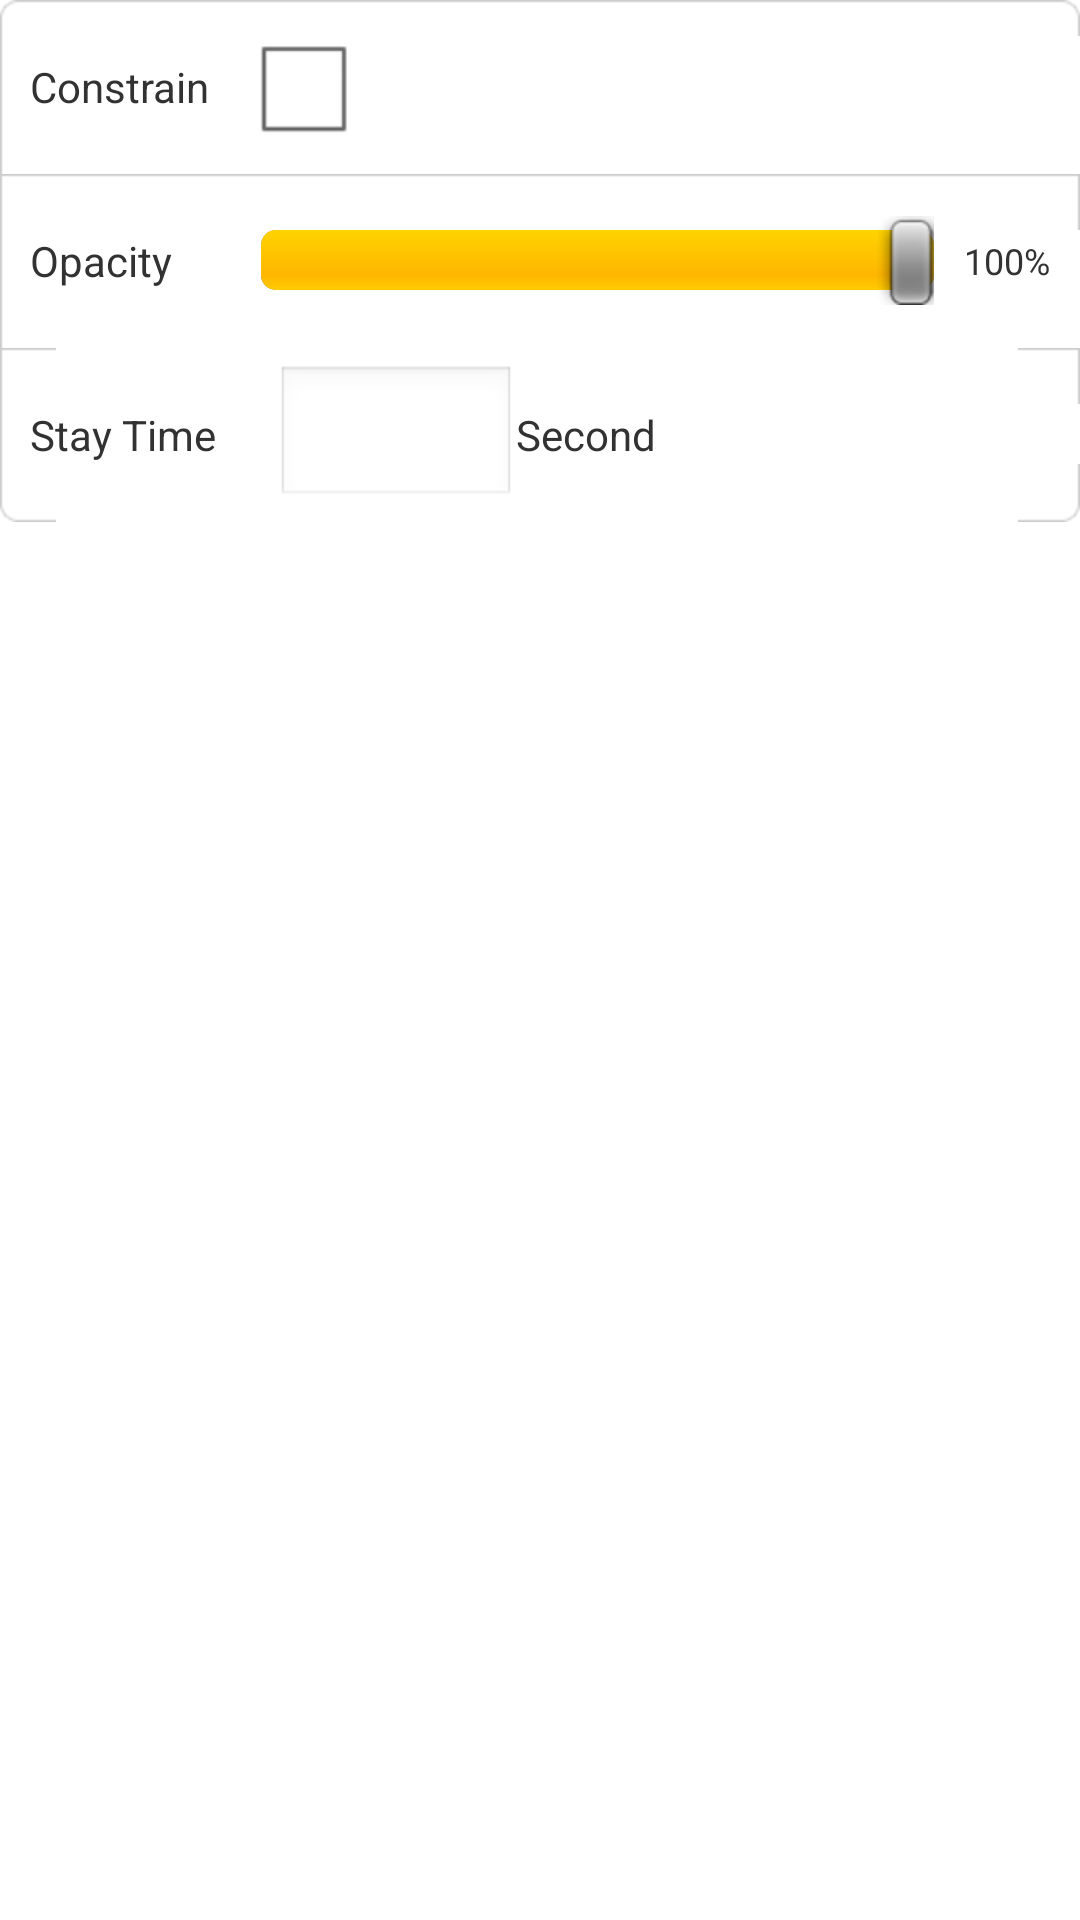

Write the Android layout XML for this screen, with the resource values it uses.
<!-- AndroidManifest.xml: application theme android:Theme.Light.NoTitleBar -->
<!-- res/layout/upload_program_picture.xml -->
<?xml version="1.0" encoding="utf-8"?>

<LinearLayout xmlns:android="http://schemas.android.com/apk/res/android"
    xmlns:tools="http://schemas.android.com/tools"
    xmlns:clt="http://schemas.android.com/apk/res/com.clt.ledmanager"
    android:layout_width="match_parent"
    android:layout_height="wrap_content"
    android:orientation="vertical" >

    <FrameLayout
        android:layout_width="match_parent"
        android:layout_height="wrap_content" >
		
        

        <TableLayout
            android:id="@+id/tl_table"
            android:layout_width="match_parent"
            android:layout_height="wrap_content"
            android:stretchColumns="1" >

            

            <TableRow
                android:id="@+id/tr_box_w_h"
                android:background="@drawable/page_list_above"
                android:gravity="center_vertical"
                android:paddingBottom="5dp"
                android:paddingLeft="10dp"
                android:paddingRight="10dp"
                android:paddingTop="5dp" 
                android:visibility="gone">

                <TextView
                    android:layout_width="wrap_content"
                    android:layout_height="@dimen/item_height"
                    android:gravity="center_vertical"
                    android:text="@string/size" />

                <LinearLayout
                    android:layout_width="0dp"
                    android:layout_height="@dimen/item_height"
                    android:layout_weight="1" >

                    <TextView
                        android:id="@+id/tv_pic_wh"
                        style="@style/port_area_edit"
                        android:layout_width="0dp"
                        android:layout_height="@dimen/item_height"
                        android:layout_marginLeft="10dp"
                        android:layout_weight="1"
                        android:focusable="true"
                        android:focusableInTouchMode="true"
                        android:gravity="left|center_vertical"
                        android:singleLine="true" />
                </LinearLayout>
            </TableRow>
            

            <TableRow
                android:background="@drawable/page_list_above"
                android:gravity="center_vertical"
                android:paddingBottom="5dp"
                android:paddingLeft="10dp"
                android:paddingRight="10dp"
                android:paddingTop="5dp" >

                <TextView
                    android:layout_width="wrap_content"
                    android:layout_height="@dimen/item_height"
                    android:gravity="center_vertical"
                    android:text="@string/constrain_proportion" />

                <LinearLayout
                    android:layout_width="0dp"
                    android:layout_height="@dimen/item_height"
                    android:layout_weight="1" >

                    <CheckBox
                        android:id="@+id/cb_reserve_as"
                        android:layout_width="wrap_content"
                        android:layout_height="@dimen/item_height"
                        android:layout_marginLeft="10dp"
                        android:gravity="left|center_vertical"
                        android:paddingRight="10dp"
                        android:textSize="@dimen/font_14" />
                </LinearLayout>
            </TableRow>
            

            <TableRow
                android:id="@+id/tr_box_w_h"
                android:background="@drawable/page_list_middle"
                android:gravity="center_vertical"
                android:paddingBottom="5dp"
                android:paddingLeft="10dp"
                android:paddingRight="10dp"
                android:paddingTop="5dp" >

                <TextView
                    android:layout_width="wrap_content"
                    android:layout_height="@dimen/item_height"
                    android:gravity="center_vertical"
                    android:text="@string/opacity" />

                <LinearLayout
                    android:layout_width="0dp"
                    android:layout_height="@dimen/item_height"
                    android:layout_marginLeft="10dp"
                    android:layout_weight="1" >

                    <SeekBar
                        android:id="@+id/sb_file_alpha"
                        android:layout_width="0dp"
                        android:layout_height="wrap_content"
                        android:layout_gravity="center_vertical"
                        android:layout_marginLeft="5dp"
                        android:layout_weight="1.0"
                        android:max="100"
                        android:progress="100" />

                    <TextView
                        android:id="@+id/tv_file_alpha"
                        style="@style/port_area_edit"
                        android:layout_width="wrap_content"
                        android:layout_height="@dimen/item_height"
                        android:layout_marginLeft="10dp"
                        android:editable="false"
                        android:focusable="true"
                        android:focusableInTouchMode="true"
                        android:gravity="center_vertical"
                        android:singleLine="true"
                        android:text="100%" />
                </LinearLayout>
            </TableRow>

            

            <TableRow
                android:background="@drawable/page_list_below"
                android:gravity="center_vertical"
                android:paddingBottom="5dp"
                android:paddingLeft="10dp"
                android:paddingRight="10dp"
                android:paddingTop="5dp" >

                <TextView
                    android:id="@+id/tv_during"
                    android:layout_width="wrap_content"
                    android:layout_height="@dimen/item_height"
                    android:gravity="center_vertical"
                    android:text="@string/stay_time" />

                <LinearLayout
                    android:layout_width="0dp"
                    android:layout_height="@dimen/item_height"
                    android:layout_marginLeft="10dp"
                    android:layout_weight="1" >

                    <EditText
                        android:id="@+id/et_during"
                        android:layout_width="80dp"
                        android:layout_height="@dimen/item_height"
                        android:layout_marginLeft="10dp"
                        android:gravity="center_vertical"
                        android:inputType="number"
                        android:singleLine="true" />

                    <TextView
                        android:layout_width="wrap_content"
                        android:layout_height="@dimen/item_height"
                        android:gravity="center_vertical"
                        android:text="@string/second" />
                </LinearLayout>
            </TableRow>
        </TableLayout>
        <ImageView
            android:id="@+id/iv_thumb" 
            android:layout_marginTop="10dp"
            android:layout_marginRight="10dp"
		    android:layout_width="100dp"
		    android:layout_height="100dp"
		    android:gravity="right"
		    android:scaleType="fitCenter"
		    android:layout_gravity="right"/>
    </FrameLayout>

</LinearLayout>
<!-- resources referenced by this layout -->
<resources>
  <dimen name="font_14">14dp</dimen>
  <dimen name="item_height">48dp</dimen>
  <string name="constrain_proportion">Constrain</string>
  <string name="opacity">Opacity</string>
  <string name="second">Second</string>
  <string name="size">Size</string>
  <string name="stay_time">Stay Time</string>
  <style name="port_area_edit">
          <item name="android:textSize">12sp</item>
          <item name="android:focusable">true</item>
          <item name="android:focusableInTouchMode">true</item>
      </style>
</resources>
